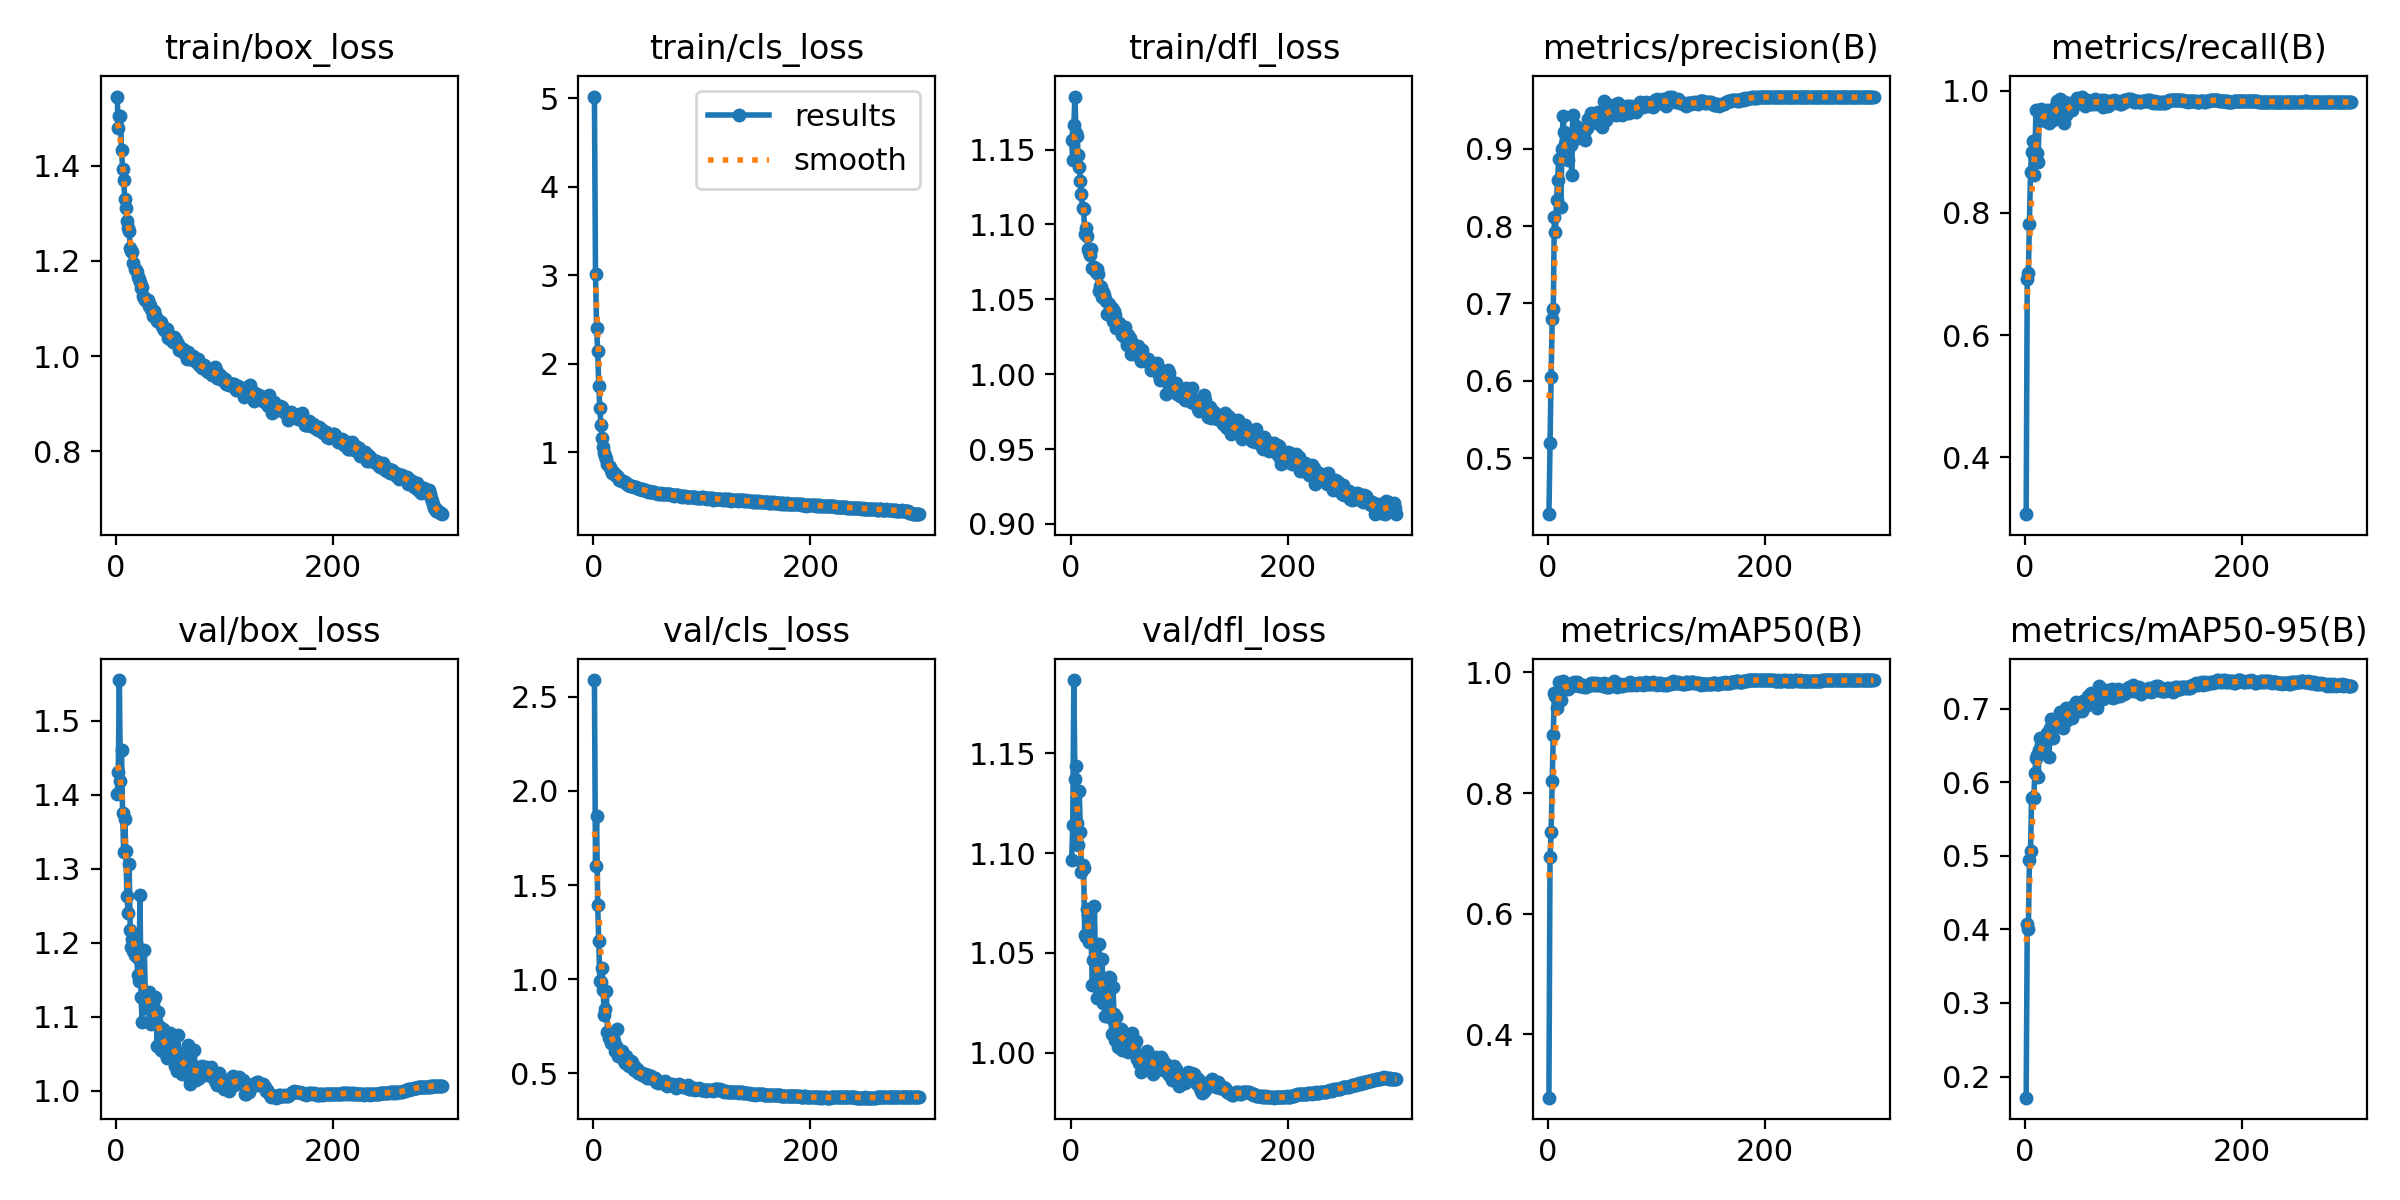

Data behind this chart, as committed beside it:
epoch, train/box_loss, train/cls_loss, train/dfl_loss, metrics/precision(B), metrics/recall(B), metrics/mAP50(B), metrics/mAP50-95(B), val/box_loss, val/cls_loss, val/dfl_loss, lr/pg0, lr/pg1, lr/pg2
1, 1.546, 5.019, 1.156, 0.4274, 0.3069, 0.2944, 0.1713, 1.4, 2.588, 1.097, 0.07009, 0.003324, 0.003324
2, 1.479, 3.01, 1.143, 0.519, 0.6924, 0.6931, 0.408, 1.431, 1.602, 1.114, 0.04006, 0.006635, 0.006635
3, 1.505, 2.406, 1.167, 0.6043, 0.7012, 0.7356, 0.4004, 1.555, 1.868, 1.187, 0.01002, 0.009924, 0.009924
4, 1.505, 2.147, 1.185, 0.6798, 0.7822, 0.8205, 0.4937, 1.419, 1.395, 1.137, 0.009901, 0.009901, 0.009901
5, 1.433, 1.751, 1.161, 0.6923, 0.8674, 0.8968, 0.5064, 1.461, 1.201, 1.144, 0.009901, 0.009901, 0.009901
6, 1.394, 1.497, 1.159, 0.8116, 0.9003, 0.9656, 0.5791, 1.375, 0.9912, 1.115, 0.009868, 0.009868, 0.009868
7, 1.37, 1.306, 1.146, 0.7922, 0.9176, 0.9615, 0.5803, 1.323, 0.9875, 1.104, 0.009835, 0.009835, 0.009835
8, 1.331, 1.162, 1.138, 0.8342, 0.8621, 0.9404, 0.5784, 1.367, 1.061, 1.131, 0.009802, 0.009802, 0.009802
9, 1.312, 1.065, 1.129, 0.8592, 0.8891, 0.9639, 0.6122, 1.323, 0.9418, 1.111, 0.009769, 0.009769, 0.009769
10, 1.285, 0.9952, 1.121, 0.8872, 0.9682, 0.9836, 0.6329, 1.263, 0.8093, 1.091, 0.009736, 0.009736, 0.009736
11, 1.269, 0.9549, 1.111, 0.8872, 0.8983, 0.9654, 0.6365, 1.24, 0.8399, 1.094, 0.009703, 0.009703, 0.009703
12, 1.264, 0.9199, 1.111, 0.8252, 0.8828, 0.9536, 0.6065, 1.306, 0.9377, 1.093, 0.00967, 0.00967, 0.00967
13, 1.228, 0.8689, 1.094, 0.8998, 0.9666, 0.9795, 0.6439, 1.216, 0.7173, 1.059, 0.009637, 0.009637, 0.009637
14, 1.221, 0.8416, 1.097, 0.9419, 0.9645, 0.9866, 0.6599, 1.194, 0.6852, 1.058, 0.009604, 0.009604, 0.009604
15, 1.219, 0.8317, 1.092, 0.9221, 0.9698, 0.984, 0.6511, 1.205, 0.7007, 1.072, 0.009571, 0.009571, 0.009571
16, 1.196, 0.8047, 1.084, 0.9067, 0.9526, 0.9729, 0.6536, 1.188, 0.6624, 1.069, 0.009538, 0.009538, 0.009538
17, 1.183, 0.7681, 1.082, 0.907, 0.9654, 0.9739, 0.6553, 1.183, 0.6905, 1.055, 0.009505, 0.009505, 0.009505
18, 1.182, 0.7739, 1.079, 0.9137, 0.9629, 0.9748, 0.6539, 1.2, 0.6735, 1.062, 0.009472, 0.009472, 0.009472
19, 1.177, 0.7613, 1.084, 0.8858, 0.9505, 0.9734, 0.6557, 1.18, 0.6704, 1.056, 0.009439, 0.009439, 0.009439
20, 1.165, 0.7488, 1.071, 0.9177, 0.9683, 0.9787, 0.6665, 1.156, 0.6179, 1.034, 0.009406, 0.009406, 0.009406
21, 1.163, 0.7391, 1.071, 0.9051, 0.9546, 0.9779, 0.6641, 1.149, 0.6454, 1.046, 0.009373, 0.009373, 0.009373
22, 1.157, 0.7311, 1.072, 0.8659, 0.9474, 0.9771, 0.6338, 1.264, 0.7351, 1.073, 0.00934, 0.00934, 0.00934
23, 1.143, 0.7184, 1.068, 0.9434, 0.9673, 0.9821, 0.6737, 1.127, 0.5911, 1.035, 0.009307, 0.009307, 0.009307
24, 1.146, 0.6876, 1.07, 0.9135, 0.9539, 0.9837, 0.6859, 1.093, 0.6219, 1.027, 0.009274, 0.009274, 0.009274
25, 1.127, 0.6875, 1.067, 0.9121, 0.9511, 0.9794, 0.6844, 1.125, 0.6064, 1.035, 0.009241, 0.009241, 0.009241
26, 1.122, 0.6707, 1.055, 0.929, 0.9526, 0.9796, 0.66, 1.191, 0.6164, 1.054, 0.009208, 0.009208, 0.009208
27, 1.118, 0.6734, 1.059, 0.9271, 0.9717, 0.9848, 0.6841, 1.125, 0.574, 1.031, 0.009175, 0.009175, 0.009175
28, 1.119, 0.6633, 1.058, 0.9152, 0.9662, 0.9825, 0.6824, 1.112, 0.5701, 1.031, 0.009142, 0.009142, 0.009142
29, 1.118, 0.6608, 1.052, 0.9243, 0.9824, 0.9769, 0.6758, 1.123, 0.5555, 1.047, 0.009109, 0.009109, 0.009109
30, 1.105, 0.6506, 1.055, 0.9146, 0.964, 0.9787, 0.6816, 1.133, 0.5946, 1.025, 0.009076, 0.009076, 0.009076
31, 1.107, 0.6436, 1.053, 0.9242, 0.9697, 0.9771, 0.6788, 1.111, 0.5706, 1.026, 0.009043, 0.009043, 0.009043
32, 1.1, 0.6363, 1.05, 0.9189, 0.9868, 0.9786, 0.6958, 1.089, 0.5453, 1.018, 0.00901, 0.00901, 0.00901
33, 1.094, 0.6267, 1.049, 0.9199, 0.9756, 0.9761, 0.6824, 1.097, 0.5365, 1.026, 0.008977, 0.008977, 0.008977
34, 1.084, 0.623, 1.04, 0.9117, 0.962, 0.9771, 0.6835, 1.116, 0.548, 1.036, 0.008944, 0.008944, 0.008944
35, 1.095, 0.619, 1.047, 0.9274, 0.9635, 0.9761, 0.6737, 1.124, 0.5637, 1.038, 0.008911, 0.008911, 0.008911
36, 1.086, 0.6173, 1.039, 0.9267, 0.9468, 0.9779, 0.6856, 1.126, 0.5611, 1.037, 0.008878, 0.008878, 0.008878
37, 1.08, 0.6105, 1.039, 0.9387, 0.982, 0.9786, 0.6832, 1.094, 0.5185, 1.017, 0.008845, 0.008845, 0.008845
38, 1.074, 0.6097, 1.044, 0.9369, 0.9601, 0.9785, 0.7013, 1.06, 0.533, 1.009, 0.008812, 0.008812, 0.008812
39, 1.075, 0.605, 1.036, 0.9341, 0.9719, 0.9787, 0.6848, 1.107, 0.5195, 1.033, 0.008779, 0.008779, 0.008779
40, 1.071, 0.5934, 1.042, 0.9464, 0.9688, 0.9824, 0.6997, 1.087, 0.5219, 1.02, 0.008746, 0.008746, 0.008746
41, 1.073, 0.5964, 1.04, 0.9379, 0.9759, 0.9792, 0.6973, 1.055, 0.4994, 1.006, 0.008713, 0.008713, 0.008713
42, 1.063, 0.5901, 1.031, 0.9446, 0.9793, 0.9823, 0.6998, 1.077, 0.5133, 1.018, 0.00868, 0.00868, 0.00868
43, 1.059, 0.5844, 1.033, 0.9455, 0.9688, 0.9795, 0.6876, 1.083, 0.5008, 1.012, 0.008647, 0.008647, 0.008647
44, 1.056, 0.5816, 1.032, 0.9467, 0.978, 0.9825, 0.703, 1.052, 0.5032, 1.003, 0.008614, 0.008614, 0.008614
45, 1.054, 0.5788, 1.034, 0.9338, 0.9813, 0.9795, 0.7025, 1.064, 0.4898, 1.007, 0.008581, 0.008581, 0.008581
46, 1.057, 0.583, 1.032, 0.9469, 0.9798, 0.9791, 0.6988, 1.059, 0.4986, 1.012, 0.008548, 0.008548, 0.008548
47, 1.057, 0.5758, 1.026, 0.9431, 0.9809, 0.9812, 0.7088, 1.044, 0.4955, 1.001, 0.008515, 0.008515, 0.008515
48, 1.039, 0.5713, 1.028, 0.9446, 0.9875, 0.9801, 0.6962, 1.069, 0.4959, 1.01, 0.008482, 0.008482, 0.008482
49, 1.041, 0.5674, 1.025, 0.9355, 0.9801, 0.9793, 0.7011, 1.057, 0.4764, 1.007, 0.008449, 0.008449, 0.008449
50, 1.036, 0.5533, 1.031, 0.9287, 0.9863, 0.9815, 0.6971, 1.078, 0.4939, 1.01, 0.008416, 0.008416, 0.008416
51, 1.039, 0.5582, 1.023, 0.946, 0.981, 0.9776, 0.7016, 1.064, 0.4774, 1.007, 0.008383, 0.008383, 0.008383
52, 1.03, 0.5573, 1.02, 0.9618, 0.9902, 0.9823, 0.6968, 1.071, 0.4819, 1.004, 0.00835, 0.00835, 0.00835
53, 1.041, 0.5575, 1.026, 0.9423, 0.9804, 0.9801, 0.7107, 1.052, 0.4841, 1, 0.008317, 0.008317, 0.008317
54, 1.03, 0.5533, 1.021, 0.9365, 0.9795, 0.9766, 0.711, 1.034, 0.478, 1.001, 0.008284, 0.008284, 0.008284
55, 1.034, 0.5562, 1.024, 0.9455, 0.9755, 0.976, 0.7033, 1.054, 0.4728, 1.001, 0.008251, 0.008251, 0.008251
56, 1.026, 0.5476, 1.014, 0.9466, 0.9847, 0.9767, 0.7095, 1.027, 0.4713, 1.006, 0.008218, 0.008218, 0.008218
57, 1.025, 0.5412, 1.021, 0.9538, 0.9849, 0.981, 0.7054, 1.076, 0.4772, 1.01, 0.008185, 0.008185, 0.008185
58, 1.013, 0.5399, 1.017, 0.9437, 0.9803, 0.9799, 0.7174, 1.04, 0.4568, 1.002, 0.008152, 0.008152, 0.008152
59, 1.014, 0.5437, 1.016, 0.9529, 0.9789, 0.9824, 0.7164, 1.04, 0.4552, 1.005, 0.008119, 0.008119, 0.008119
60, 1.012, 0.5342, 1.016, 0.9563, 0.9832, 0.9795, 0.7099, 1.044, 0.4511, 1.006, 0.008086, 0.008086, 0.008086
... 240 more rows
